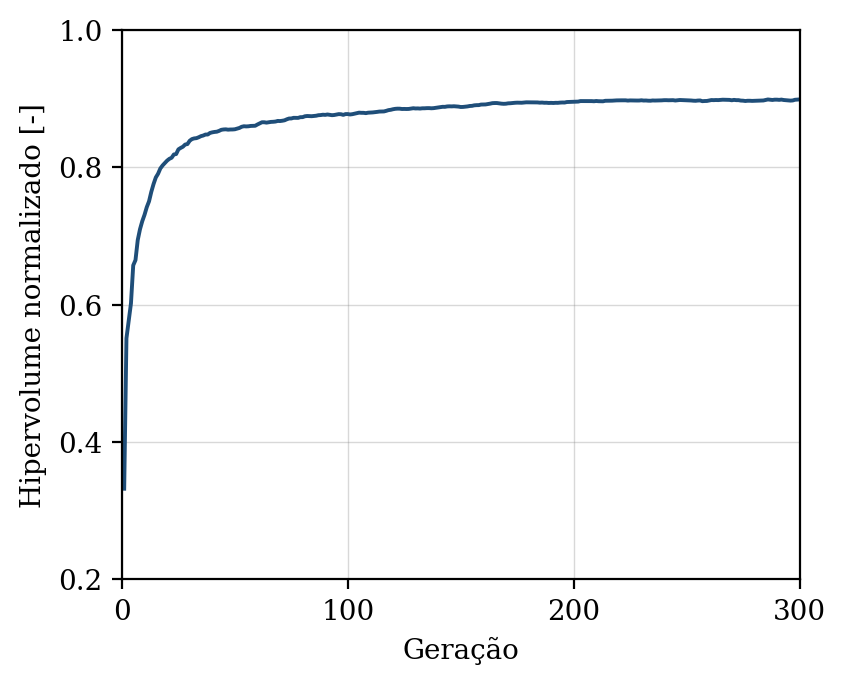

Data behind this chart, as committed beside it:
geracao, hipervolume, n_solucoes, n_avaliacoes
1, 0.332, 2, 50
2, 0.5511, 5, 100
3, 0.5765, 7, 150
4, 0.602, 11, 200
5, 0.6573, 16, 250
6, 0.6649, 19, 300
7, 0.6941, 28, 350
8, 0.7099, 35, 400
9, 0.7215, 40, 450
10, 0.7309, 46, 500
11, 0.742, 48, 550
12, 0.7505, 50, 600
13, 0.7643, 42, 650
14, 0.7757, 38, 700
15, 0.7853, 42, 750
16, 0.7907, 40, 800
17, 0.7983, 44, 850
18, 0.8028, 50, 900
19, 0.8062, 50, 950
20, 0.8098, 50, 1000
21, 0.8124, 50, 1050
22, 0.814, 50, 1100
23, 0.8188, 50, 1150
24, 0.8193, 50, 1200
25, 0.8262, 50, 1250
26, 0.8283, 50, 1300
27, 0.83, 50, 1350
28, 0.8332, 50, 1400
29, 0.8339, 50, 1450
30, 0.8387, 50, 1500
31, 0.8411, 50, 1550
32, 0.8421, 50, 1600
33, 0.8425, 50, 1650
34, 0.8438, 50, 1700
35, 0.8454, 50, 1750
36, 0.8463, 50, 1800
37, 0.8478, 50, 1850
38, 0.8478, 50, 1900
39, 0.8501, 50, 1950
40, 0.851, 50, 2000
41, 0.8516, 50, 2050
42, 0.8519, 50, 2100
43, 0.8531, 50, 2150
44, 0.8547, 50, 2200
45, 0.8552, 50, 2250
46, 0.8554, 50, 2300
47, 0.8549, 50, 2350
48, 0.8551, 50, 2400
49, 0.8552, 50, 2450
50, 0.8554, 50, 2500
51, 0.8564, 50, 2550
52, 0.8574, 50, 2600
53, 0.8591, 50, 2650
54, 0.8599, 50, 2700
55, 0.8596, 50, 2750
56, 0.8598, 50, 2800
57, 0.8603, 50, 2850
58, 0.8604, 50, 2900
59, 0.8606, 50, 2950
60, 0.8624, 50, 3000
... 240 more rows
